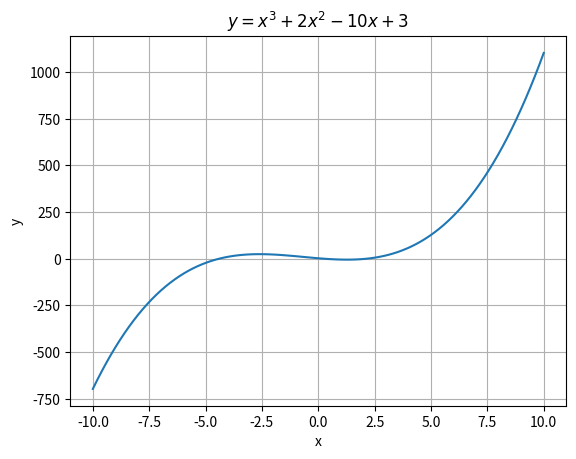

This chart was generated by the following Python code:
import numpy as np
import matplotlib.pyplot as plt

x = np.linspace(-10, 10, 100)
y = x**3 + 2*x**2 - 10*x + 3

plt.plot(x,y)
plt.xlabel('x')
plt.ylabel('y')
plt.title('$y= x^3 + 2x^2 - 10x + 3$')
plt.grid(True)
plt.show()